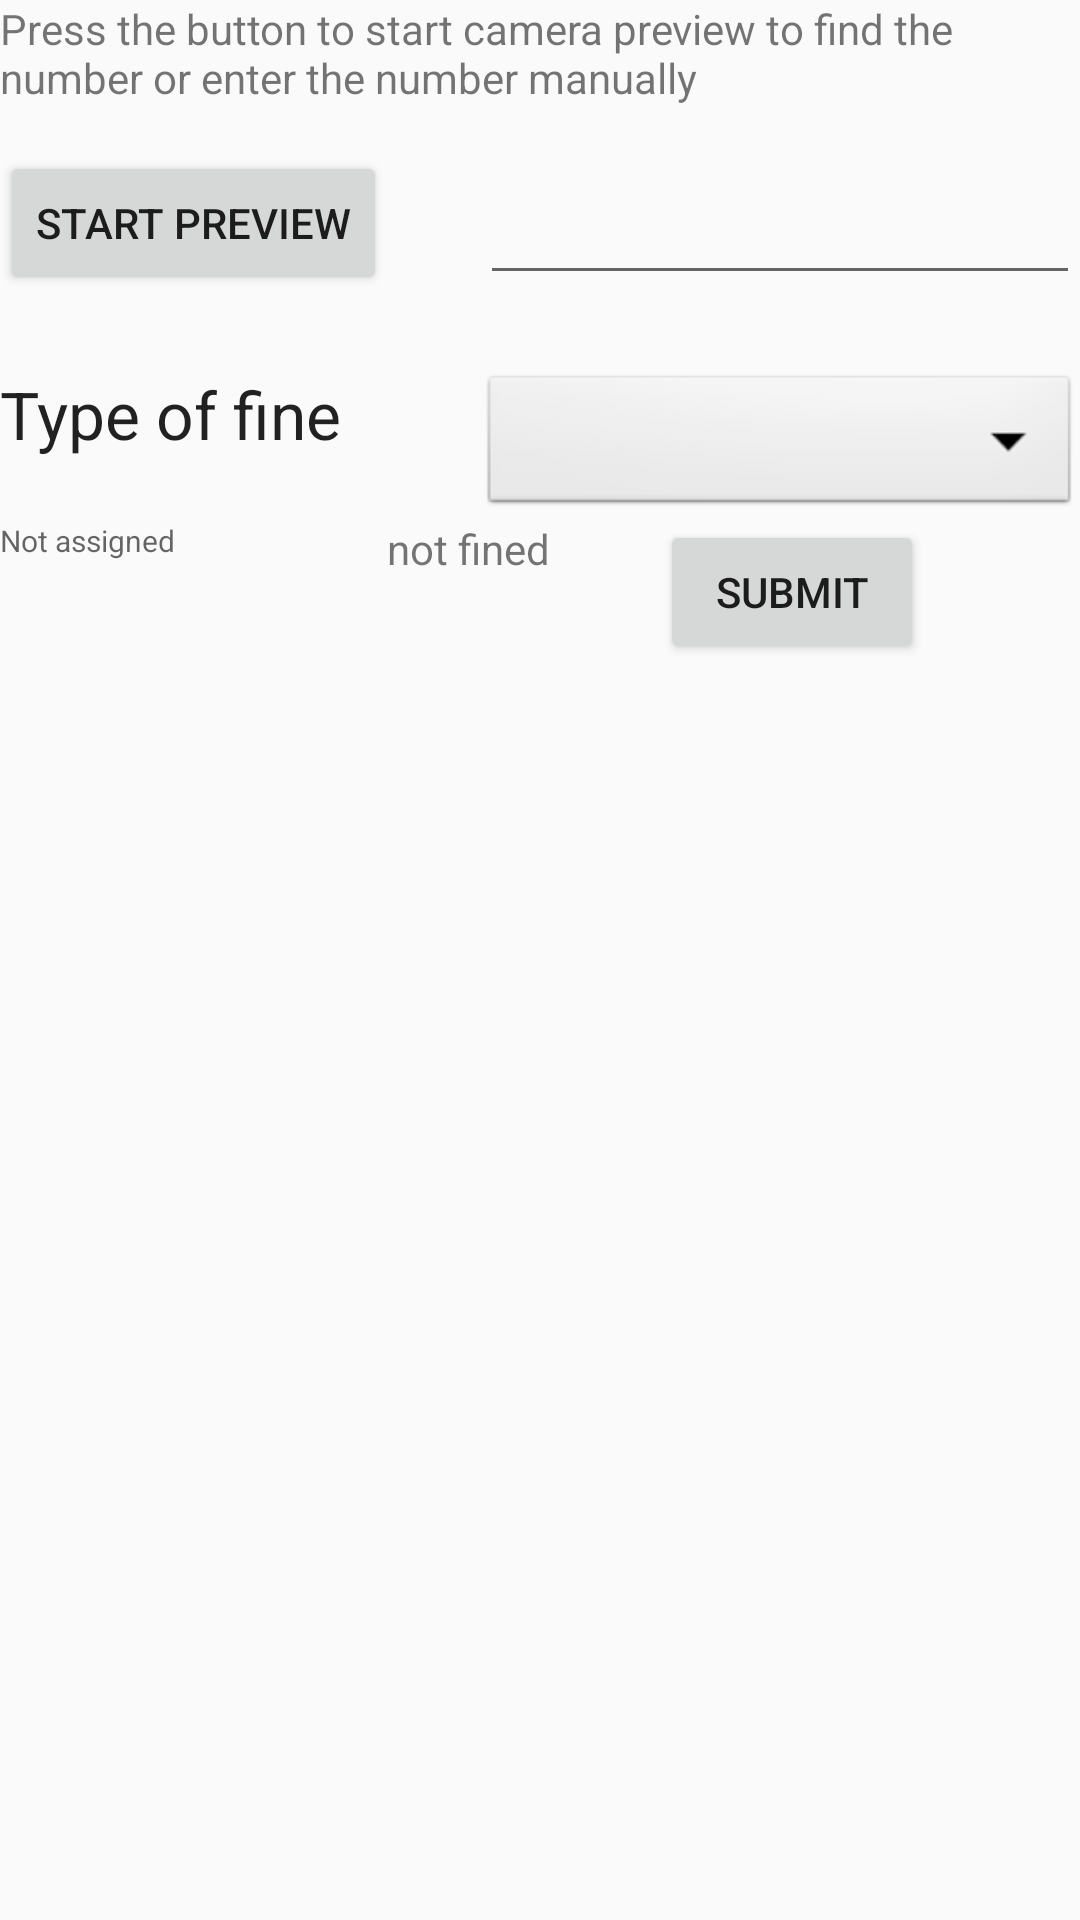

Reconstruct the res/layout file that produces this screen, plus the resources it refers to.
<!-- AndroidManifest.xml: application theme AppTheme -->
<!-- res/layout/menu3_layout.xml -->
<?xml version="1.0" encoding="utf-8"?>
<RelativeLayout xmlns:android="http://schemas.android.com/apk/res/android"
    android:layout_width="match_parent" android:layout_height="match_parent"
    android:id="@+id/screen3">

    <TextView
    android:id="@+id/textview1"
    android:layout_width="fill_parent"
    android:layout_height="wrap_content"
    android:text="Press the button to start camera preview to find the number or enter the number manually " />

    <Button android:id="@+id/button1"
        android:layout_height="wrap_content"
        android:layout_width="wrap_content"
        android:text="Start Preview"
        android:layout_below="@+id/textview1"
        android:layout_alignParentStart="false"
        android:layout_marginTop="15dp" />

    <EditText
        android:layout_width="200dp"
        android:layout_height="wrap_content"
        android:id="@+id/vehnum1"

        android:layout_alignBottom="@+id/button1"
        android:layout_alignParentEnd="true" />

    <Button
        android:layout_width="wrap_content"
        android:layout_height="wrap_content"
        android:text="Submit"
        android:id="@+id/Submit1"
        android:layout_marginEnd="52dp"
        android:layout_alignTop="@+id/textView62"
        android:layout_alignParentEnd="true" />

    <TextView
        android:layout_width="wrap_content"
        android:layout_height="wrap_content"
        android:textAppearance="?android:attr/textAppearanceLarge"
        android:text="Type of fine"
        android:id="@+id/textView"
        android:layout_below="@+id/button1"
        android:layout_alignParentStart="true"
        android:layout_marginTop="25dp" />
    <Spinner
        android:id="@+id/spinner1"
        android:layout_width="200dp"
        android:layout_height="50dp"
        android:background="@android:drawable/btn_dropdown"
        android:spinnerMode="dropdown"
        android:layout_alignTop="@+id/textView"
        android:layout_alignParentEnd="true" />

    <ImageView
        android:layout_width="fill_parent"
        android:layout_height="fill_parent"
        android:id="@+id/imgpic1"
        android:layout_below="@+id/Submit1"
        android:layout_alignParentStart="true"
        android:scaleType="fitCenter"
        />

    <TextView
        android:id="@+id/textView72"
        android:layout_width="wrap_content"
        android:layout_height="wrap_content"
        android:text="@string/Role"
        android:textAppearance="?android:attr/textAppearanceMedium"
        android:textSize="10sp"
        android:layout_alignTop="@+id/Submit1"
        android:layout_alignParentStart="true"
        android:layout_alignBottom="@+id/Submit1"
        android:layout_alignEnd="@+id/button1" />

    <TextView
        android:layout_width="wrap_content"
        android:layout_height="wrap_content"
        android:textAppearance="?android:attr/textAppearanceSmall"
        android:text="@string/status1"
        android:id="@+id/textView62"
        android:layout_below="@+id/spinner1"
        android:layout_toEndOf="@+id/textView72" />


</RelativeLayout>
<!-- resources referenced by this layout -->
<resources>
  <string name="Role">Not assigned</string>
  <string name="status1">not fined</string>
  <style name="AppTheme" parent="Theme.AppCompat.Light.DarkActionBar">
          
          <item name="colorPrimary">@color/primaryColor</item>
          <item name="colorPrimaryDark">@color/accentcolor</item>
          <item name="colorAccent">@color/secondarycolor</item>
  
      </style>
  <color name="primaryColor"> #03a9f4</color>
  <color name="accentcolor">#0288d1</color>
  <color name="secondarycolor">#80d8ff</color>
</resources>
